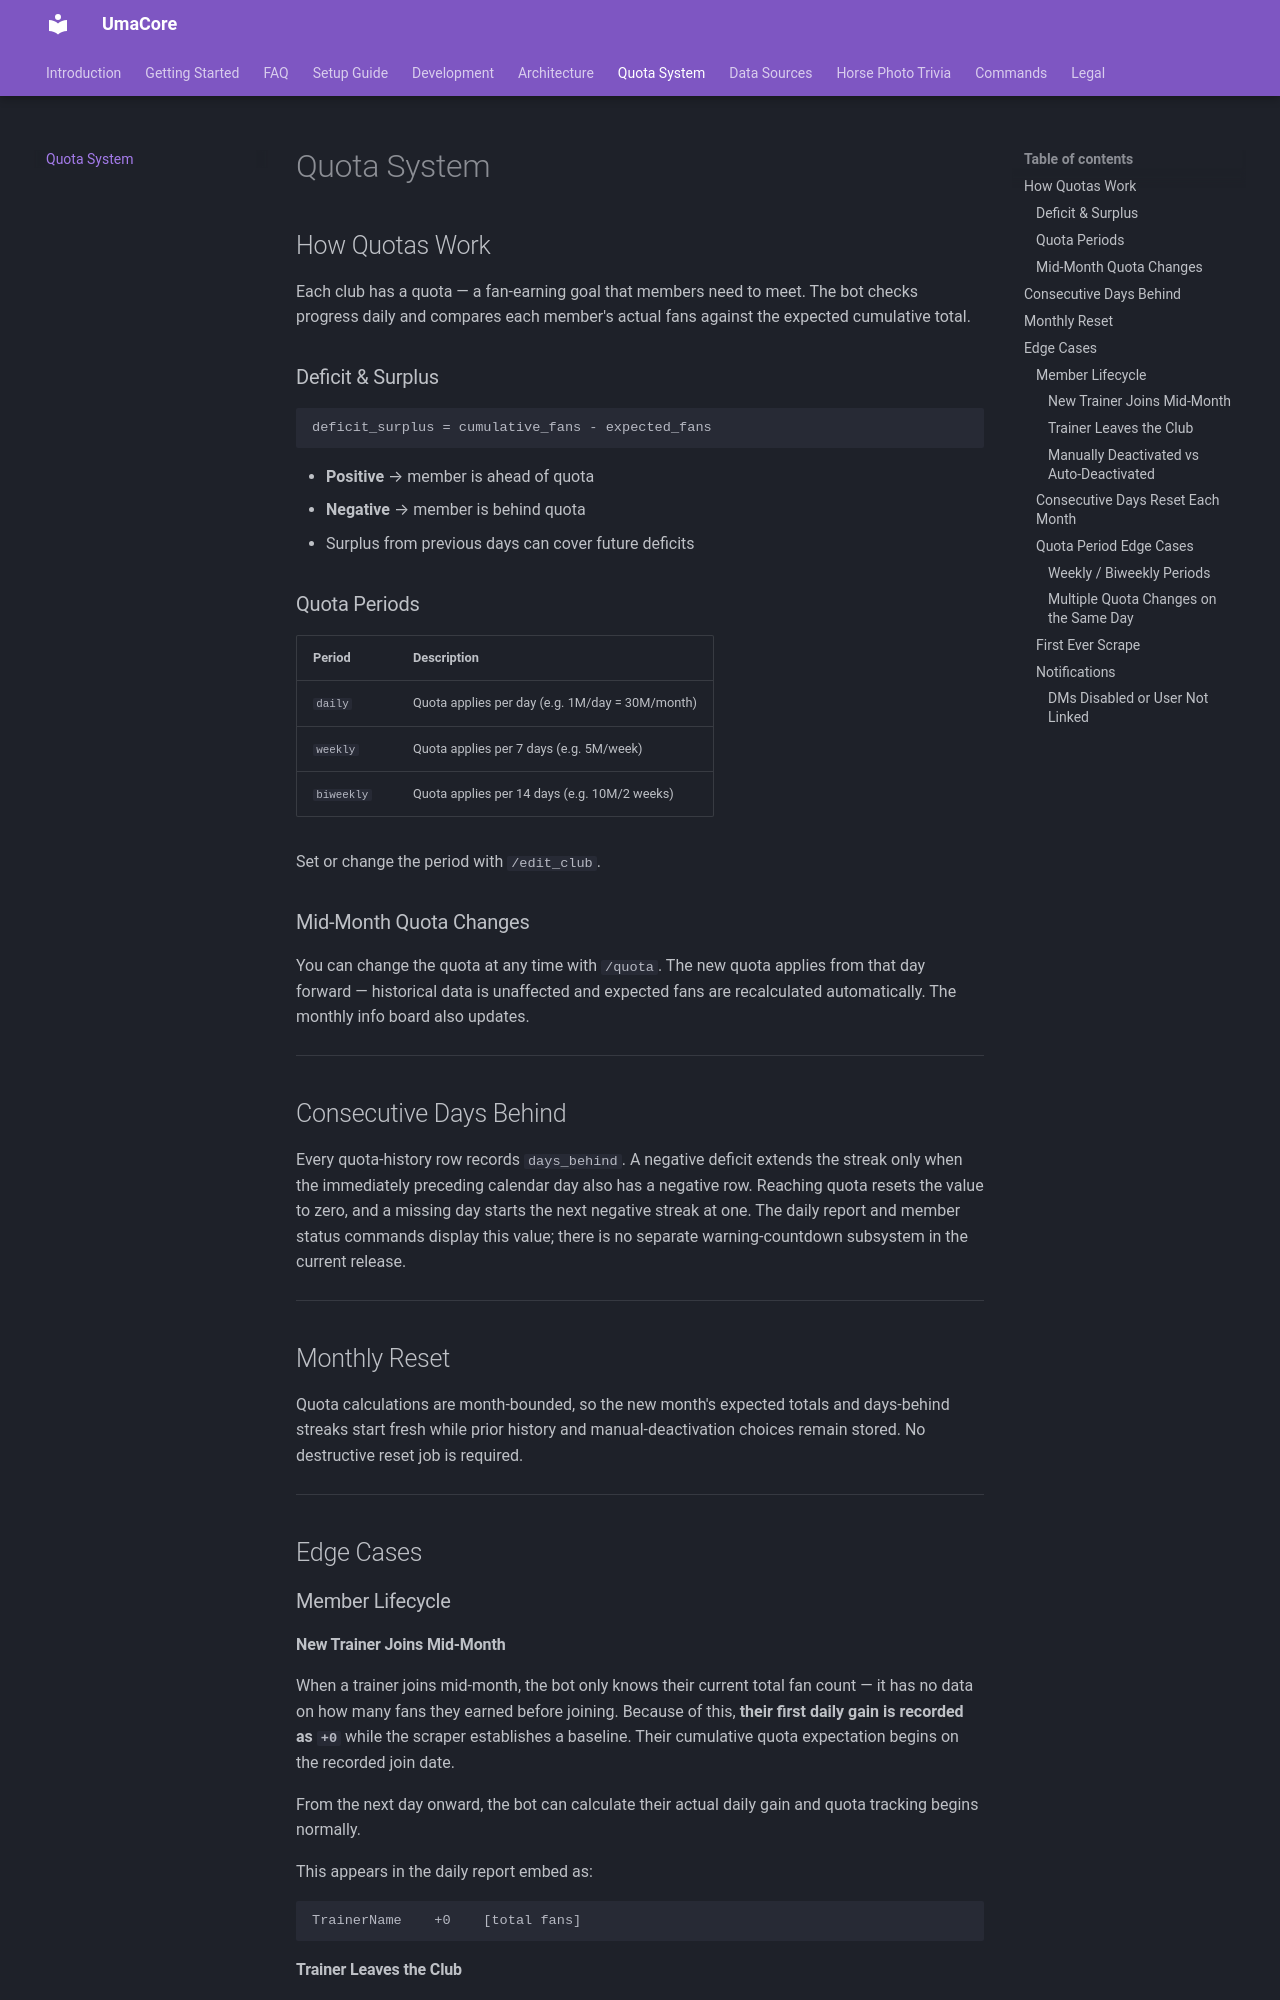

repository: Marius456/UmaCore · page: quota-system/index.html · generator: mkdocs

# Quota System

## How Quotas Work

Each club has a quota — a fan-earning goal that members need to meet. The bot checks progress daily and compares each member's actual fans against the expected cumulative total.

### Deficit & Surplus

```
deficit_surplus = cumulative_fans - expected_fans
```

- **Positive** → member is ahead of quota
- **Negative** → member is behind quota
- Surplus from previous days can cover future deficits

### Quota Periods

| Period | Description |
|---|---|
| `daily` | Quota applies per day (e.g. 1M/day = 30M/month) |
| `weekly` | Quota applies per 7 days (e.g. 5M/week) |
| `biweekly` | Quota applies per 14 days (e.g. 10M/2 weeks) |

Set or change the period with `/edit_club`.

### Mid-Month Quota Changes

You can change the quota at any time with `/quota`. The new quota applies from that day forward — historical data is unaffected and expected fans are recalculated automatically. The monthly info board also updates.

---

## Consecutive Days Behind

Every quota-history row records `days_behind`. A negative deficit extends the
streak only when the immediately preceding calendar day also has a negative
row. Reaching quota resets the value to zero, and a missing day starts the next
negative streak at one. The daily report and member status commands display
this value; there is no separate warning-countdown subsystem in the current
release.

---

## Monthly Reset

Quota calculations are month-bounded, so the new month's expected totals and
days-behind streaks start fresh while prior history and manual-deactivation
choices remain stored. No destructive reset job is required.

---

## Edge Cases

### Member Lifecycle

#### New Trainer Joins Mid-Month

When a trainer joins mid-month, the bot only knows their current total fan count — it has no data on how many fans they earned before joining. Because of this, **their first daily gain is recorded as `+0`** while the scraper establishes a baseline. Their cumulative quota expectation begins on the recorded join date.

From the next day onward, the bot can calculate their actual daily gain and quota tracking begins normally.

This appears in the daily report embed as:

```
TrainerName    +0    [total fans]
```
